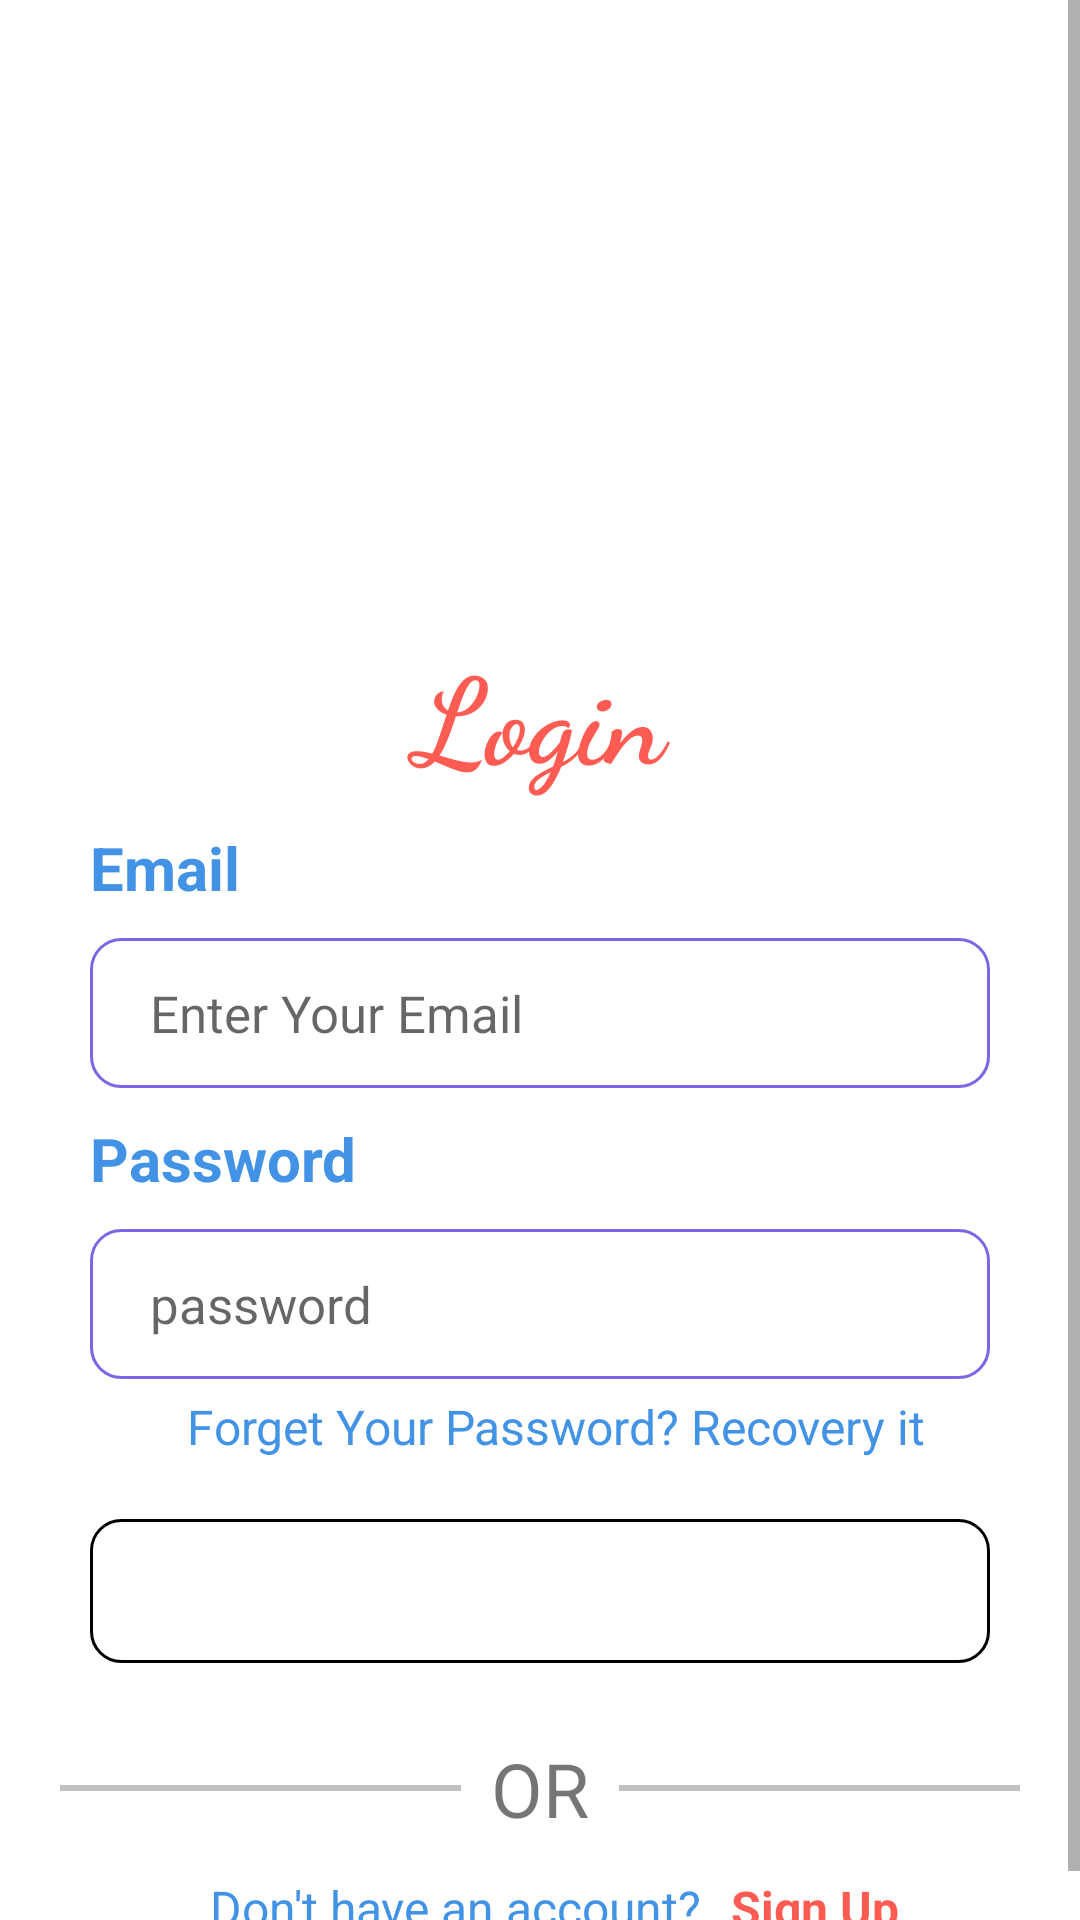

This screen was rendered from an Android layout file. Write that file and the resources it references.
<!-- AndroidManifest.xml: application theme Theme.NewsAppWorkShopSmart -->
<!-- res/layout/fragment_login.xml -->
<?xml version="1.0" encoding="utf-8"?>
<layout xmlns:android="http://schemas.android.com/apk/res/android"
xmlns:app="http://schemas.android.com/apk/res-auto"
xmlns:tools="http://schemas.android.com/tools">

<data>

</data>

<androidx.constraintlayout.widget.ConstraintLayout
    android:layout_width="match_parent"
    android:layout_height="match_parent"
    android:background="@color/white"
    tools:context=".login.LoginFragment">

<ScrollView
        android:layout_width="match_parent"
        android:layout_height="match_parent"
        app:layout_constraintBottom_toBottomOf="parent"
        app:layout_constraintEnd_toEndOf="parent"
        app:layout_constraintStart_toStartOf="parent"
        app:layout_constraintTop_toTopOf="parent"
        tools:ignore="SpeakableTextPresentCheck">

        <LinearLayout
            android:layout_width="match_parent"
            android:layout_height="wrap_content"
            android:orientation="vertical">

            <ImageView
                android:id="@+id/imageView3"
                android:layout_width="match_parent"
                android:layout_height="200dp"
                app:srcCompat="@drawable/login_image" />

            <TextView

                android:layout_width="match_parent"
                android:layout_height="wrap_content"
                android:text="Login"
                android:textColor="#fe5b52"
                android:textAlignment="center"
                android:gravity="center"
                android:textStyle="bold"
                android:fontFamily="cursive"
                android:textSize="40sp"
                android:layout_marginTop="10dp" />

            <TextView

                android:layout_width="match_parent"
                android:layout_height="wrap_content"
                android:textColor="@color/blue"
                android:text="Email"
                android:layout_marginStart="30dp"
                android:layout_marginTop="10dp"
                android:textSize="20sp"
                android:textStyle="bold" />

            <EditText
                android:id="@+id/emailloginEditTxt"
                android:layout_width="match_parent"
                android:layout_height="50dp"
                android:ems="10"
                android:background="@drawable/background_login"
                android:inputType="textEmailAddress"
                android:layout_marginStart="30dp"
                android:layout_marginEnd="30dp"
                android:layout_marginTop="10dp"
                android:paddingStart="20dp"
                android:hint="Enter Your Email"
                android:textSize="17dp" />

            <TextView

                android:layout_width="match_parent"
                android:layout_height="wrap_content"
                android:textColor="@color/blue"
                android:text="Password"
                android:layout_marginStart="30dp"
                android:layout_marginTop="10dp"
                android:textSize="20sp"
                android:textStyle="bold" />

            <EditText
                android:id="@+id/passwordloginEditTxt"
                android:layout_width="match_parent"
                android:layout_height="50dp"
                android:ems="10"
                android:hint="password"
                android:background="@drawable/background_login"
                android:inputType="textPassword"
                android:layout_marginStart="30dp"
                android:layout_marginEnd="30dp"
                android:layout_marginTop="10dp"
                android:paddingStart="20dp"
                android:textSize="17dp" />

            <TextView
                android:id="@+id/forgetPasswordTV"
                android:layout_width="match_parent"
                android:layout_height="wrap_content"
                android:textColor="@color/blue"
                android:text="Forget Your Password? Recovery it"
                android:layout_marginStart="10dp"
                android:layout_marginTop="5dp"
                android:textSize="16sp"
                android:textAlignment="center"
                android:gravity="center" />



            <Button
                android:id="@+id/buttonlogin"
                android:layout_width="300dp"
                android:layout_height="wrap_content"
                android:layout_gravity="center"
                android:layout_marginTop="20dp"
                android:layout_marginBottom="20dp"
                android:background="@drawable/background_button_login"
                android:textColor="@color/white"
                android:text="Login"
                android:textSize="20sp"
                android:textStyle="bold" />


            <RelativeLayout
                android:layout_width="match_parent"
                android:layout_height="wrap_content"
                android:layout_gravity="center_vertical|center_horizontal"
                android:layout_marginTop="5dp"
                android:layout_marginStart="20dp"
                android:layout_marginEnd="20dp">

                <View
                    android:layout_width="wrap_content"
                    android:layout_height="2dp"
                    android:layout_centerVertical="true"
                    android:layout_toRightOf="@+id/orText"
                    android:background="#c0c0c0" />

                <TextView
                    android:id="@+id/orText"
                    android:layout_width="wrap_content"
                    android:layout_height="wrap_content"
                    android:layout_alignParentTop="true"
                    android:layout_centerHorizontal="true"
                    android:layout_marginRight="10dp"
                    android:layout_marginLeft="10dp"
                    android:textSize="25dp"
                    android:text="OR"
                    />

                <View
                    android:layout_width="wrap_content"
                    android:layout_height="2dp"
                    android:layout_centerVertical="true"
                    android:layout_toLeftOf="@+id/orText"
                    android:background="#c0c0c0" />
            </RelativeLayout>
            <LinearLayout
                android:layout_width="match_parent"
                android:layout_height="match_parent"
                android:orientation="horizontal"
                android:layout_marginTop="10dp"
                android:gravity="center">


            </LinearLayout>
            <LinearLayout
                android:layout_width="wrap_content"
                android:layout_height="wrap_content"
                android:orientation="horizontal"
                android:layout_marginBottom="10dp"
                android:layout_gravity="center">
                <TextView
                    android:layout_width="match_parent"
                    android:layout_height="wrap_content"
                    android:textColor="@color/blue"
                    android:text="Don't have an account?"
                    android:layout_marginStart="10dp"
                    android:layout_marginTop="2dp"
                    android:textSize="16sp"
                    android:textAlignment="center"
                    android:gravity="center" />
                <TextView
                    android:id="@+id/signUpTxtView"
                    android:layout_width="match_parent"
                    android:layout_height="wrap_content"
                    android:textColor="#fe5b52"
                    android:text="Sign Up"
                    android:textStyle="bold"
                    android:layout_marginStart="10dp"
                    android:layout_marginTop="2dp"
                    android:textSize="16sp"
                    android:textAlignment="center"
                    android:gravity="center" />
            </LinearLayout>

        </LinearLayout>
    </ScrollView>
</androidx.constraintlayout.widget.ConstraintLayout>
</layout>
<!-- resources referenced by this layout -->
<resources>
  <color name="blue">#4293e5</color>
  <color name="white">#FFFFFFFF</color>
  <!-- drawable background_button_login (drawable) -->
  <?xml version="1.0" encoding="utf-8"?>
  <selector xmlns:android="http://schemas.android.com/apk/res/android">
  
      <item>
          <shape android:shape="rectangle">
              <solid android:color="@color/blue1"/>
              <corners android:radius="10dp"/>
              <stroke android:width="1dp" android:color="@color/blue1"/>
          </shape>
      </item>
  
  </selector>
  <!-- drawable background_login (drawable) -->
  <?xml version="1.0" encoding="utf-8"?>
  <selector xmlns:android="http://schemas.android.com/apk/res/android">
  
  
      <item>
          <shape android:shape="rectangle">
              <solid android:color="#00ffffff"/>
              <corners android:radius="10dp"/>
              <stroke android:width="1dp" android:color="#7868e5"/>
          </shape>
      </item>
  
  
  </selector>
  <style name="Theme.NewsAppWorkShopSmart" parent="Theme.MaterialComponents.DayNight.DarkActionBar">
          
          <item name="colorPrimary">@color/purple_500</item>
          <item name="colorPrimaryVariant">@color/purple_700</item>
          <item name="colorOnPrimary">@color/white</item>
          
          <item name="colorSecondary">@color/teal_200</item>
          <item name="colorSecondaryVariant">@color/teal_700</item>
          <item name="colorOnSecondary">@color/black</item>
          
          <item name="android:statusBarColor">?attr/colorPrimaryVariant</item>
          
      </style>
  <color name="purple_500">#FF6200EE</color>
  <color name="purple_700">#FF3700B3</color>
  <color name="teal_200">#FF03DAC5</color>
  <color name="teal_700">#FF018786</color>
  <color name="black">#FF000000</color>
</resources>
